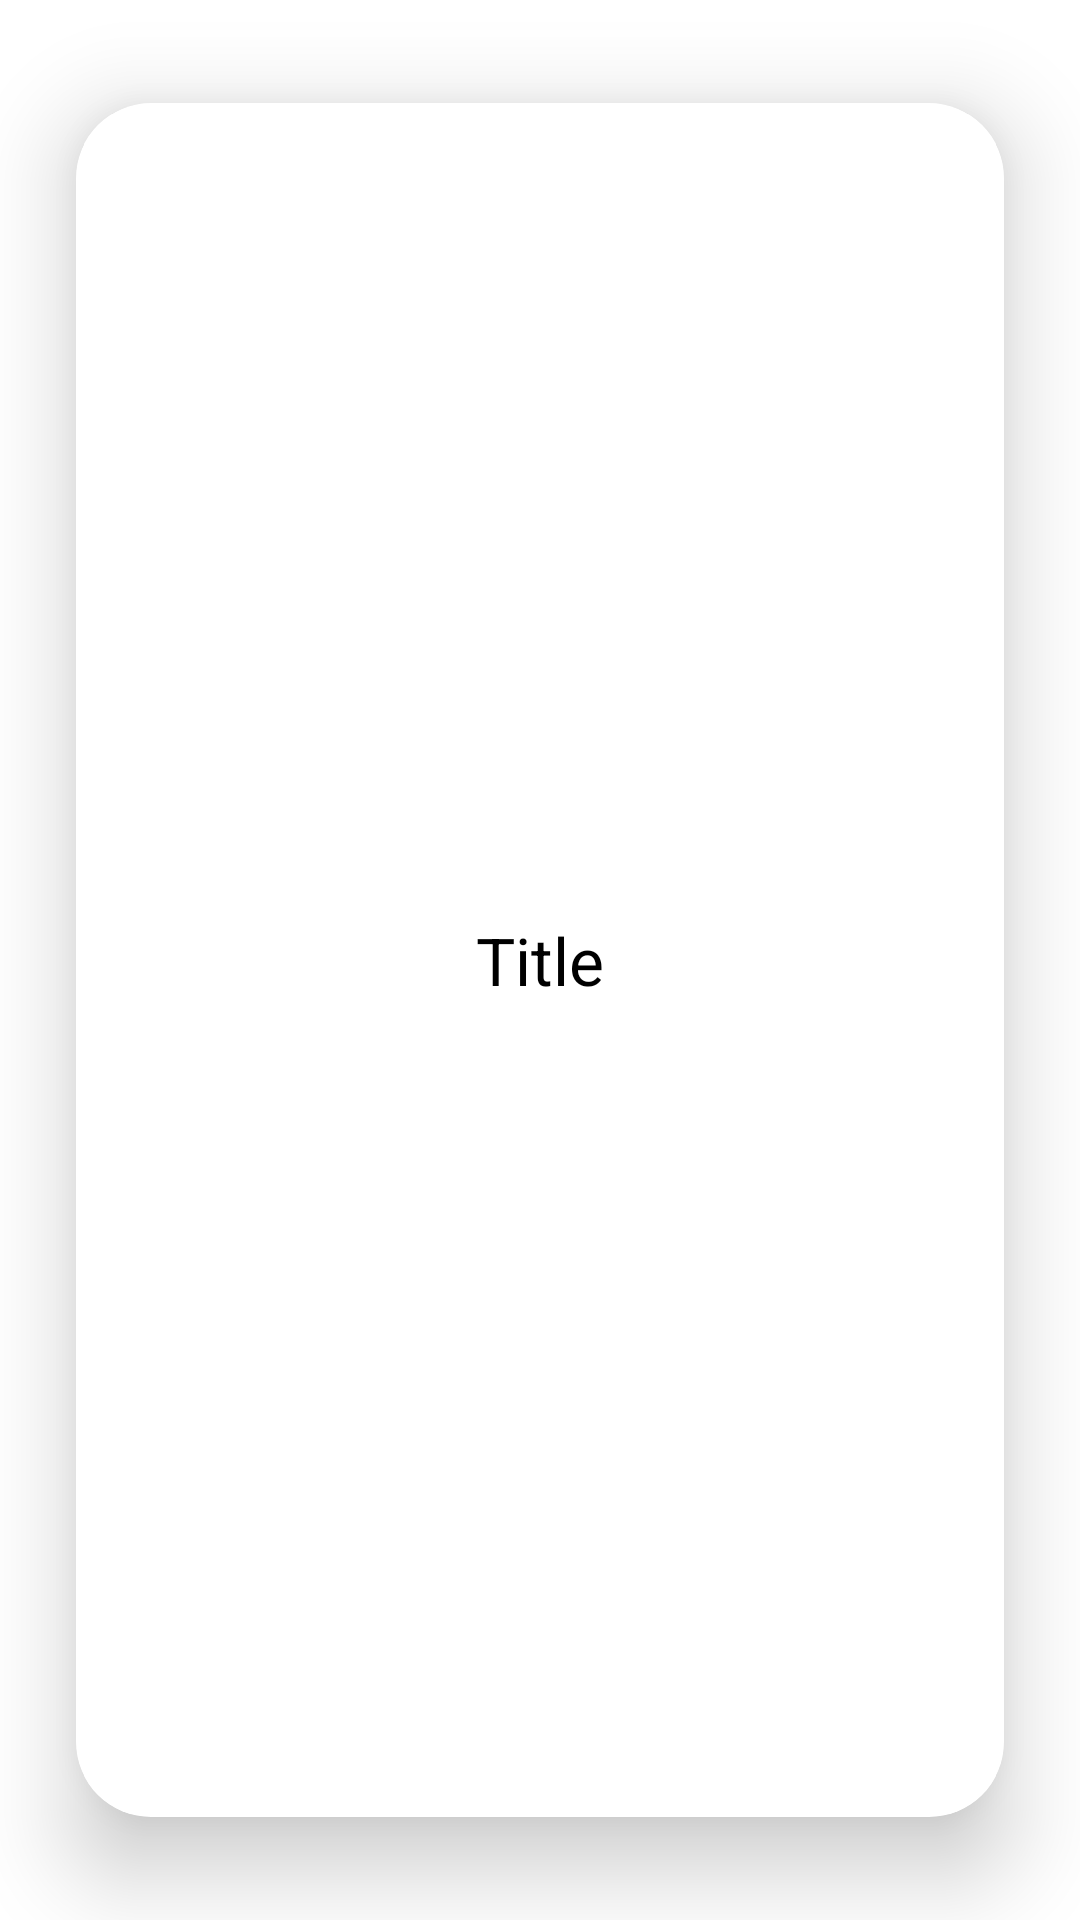

Write the Android layout XML for this screen, with the resource values it uses.
<!-- AndroidManifest.xml: application theme Theme.1190075_1190245_CourseProject -->
<!-- res/layout/category_item.xml -->
<?xml version="1.0" encoding="utf-8"?>
<layout xmlns:android="http://schemas.android.com/apk/res/android"
    xmlns:app="http://schemas.android.com/apk/res-auto">

    <com.google.android.material.card.MaterialCardView
        android:layout_width="150dp"
        android:layout_height="150dp"
        app:cardCornerRadius="25dp"
        app:cardUseCompatPadding="true"
        app:cardElevation="18dp">

        <androidx.cardview.widget.CardView
            android:id="@+id/card_c"
            android:layout_width="match_parent"
            android:layout_height="match_parent"
            app:layout_constraintStart_toStartOf="parent"
            app:layout_constraintTop_toTopOf="parent">
                <TextView
                    android:id="@+id/category"
                    android:layout_width="match_parent"
                    android:layout_height="match_parent"
                    android:text="@string/title"
                    android:gravity="center"
                    android:textSize="22sp"
                    android:textColor="@color/black"/>
        </androidx.cardview.widget.CardView>
    </com.google.android.material.card.MaterialCardView>
</layout>
<!-- resources referenced by this layout -->
<resources>
  <color name="black">#FF000000</color>
  <string name="title">Title</string>
  <style name="Theme.1190075_1190245_CourseProject" parent="Theme.MaterialComponents.DayNight.NoActionBar">
          
          <item name="colorPrimary">@color/purple_500</item>
          <item name="colorPrimaryVariant">@color/blue_700</item>
          <item name="colorOnPrimary">@color/white</item>
          
          <item name="colorSecondary">@color/teal_200</item>
          <item name="colorSecondaryVariant">@color/teal_700</item>
          <item name="colorOnSecondary">@color/black</item>
          
          <item name="android:statusBarColor">?attr/colorPrimaryVariant</item>
          
      </style>
  <color name="purple_500">#FF6200EE</color>
  <color name="blue_700">#002DB3</color>
  <color name="white">#FFFFFFFF</color>
  <color name="teal_200">#FF03DAC5</color>
  <color name="teal_700">#FF018786</color>
</resources>
